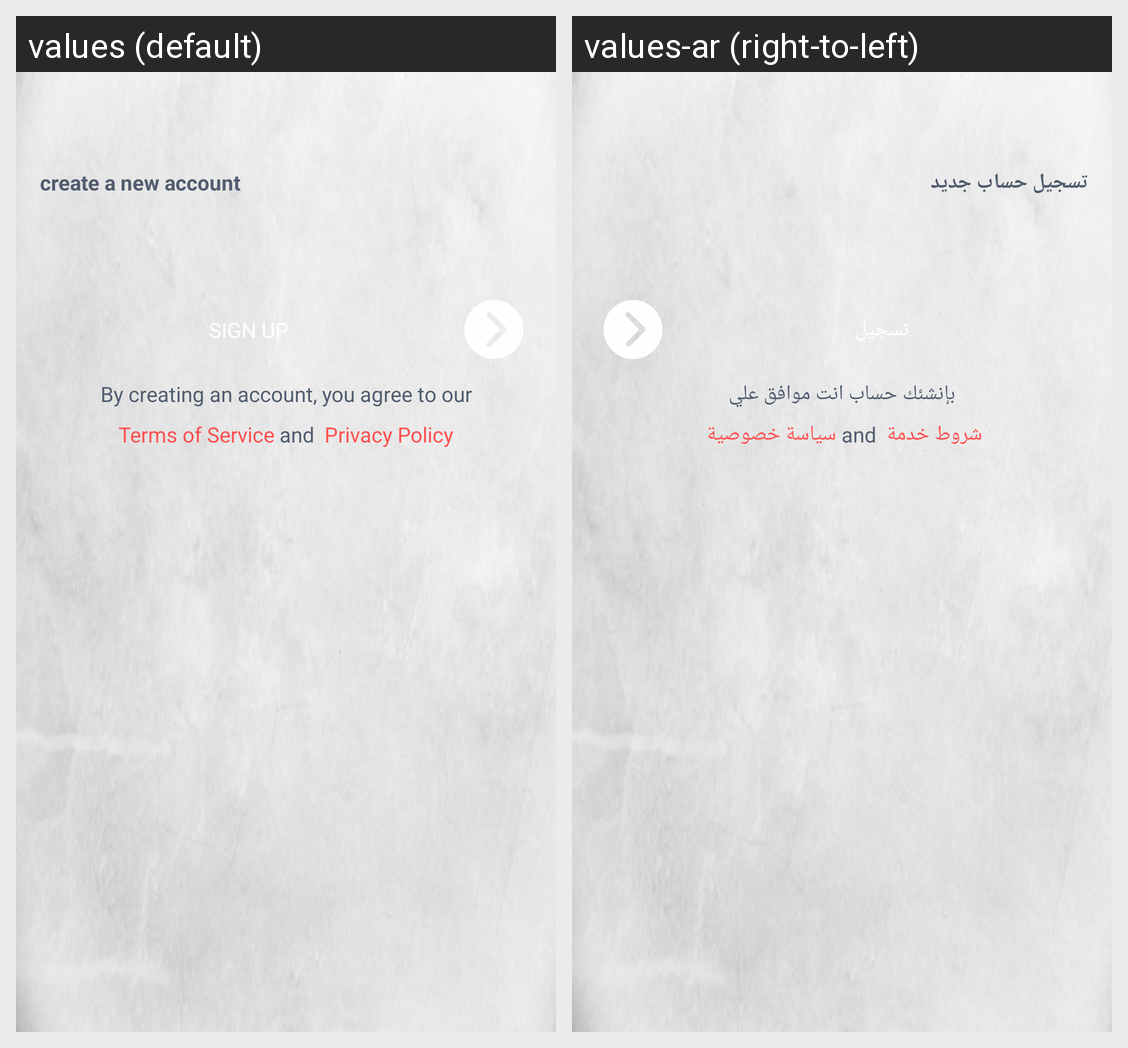

The Android screen above is rendered under two locales of the same app. Produce the string resources it draws, with the default and per-locale values.
Android screen res/layout/activity_sign_up.xml rendered under 2 locales, left to right: values (default), values-ar (right-to-left). Device: Nexus 5 (rendered at 1080×1920; each locale shown at half size, 540×960, under a caption strip naming it); theme AppTheme.
Strings drawn on this screen, with the default value and each locale's value (text and hints the layout hard-codes, and strings that could not be matched under every locale, appear in the picture but are not listed):

signUp_text
  values: create a new account
  values-ar: تسجيل حساب جديد

signUp_button
  values: Sign Up
  values-ar: تسجيل 

signUp_t
  values: By creating an account, you agree to our
  values-ar: بإنشئك حساب انت موافق علي

terms
  values: Terms of Service
  values-ar: شروط خدمة

privacy
  values: Privacy Policy
  values-ar: سياسة خصوصية
